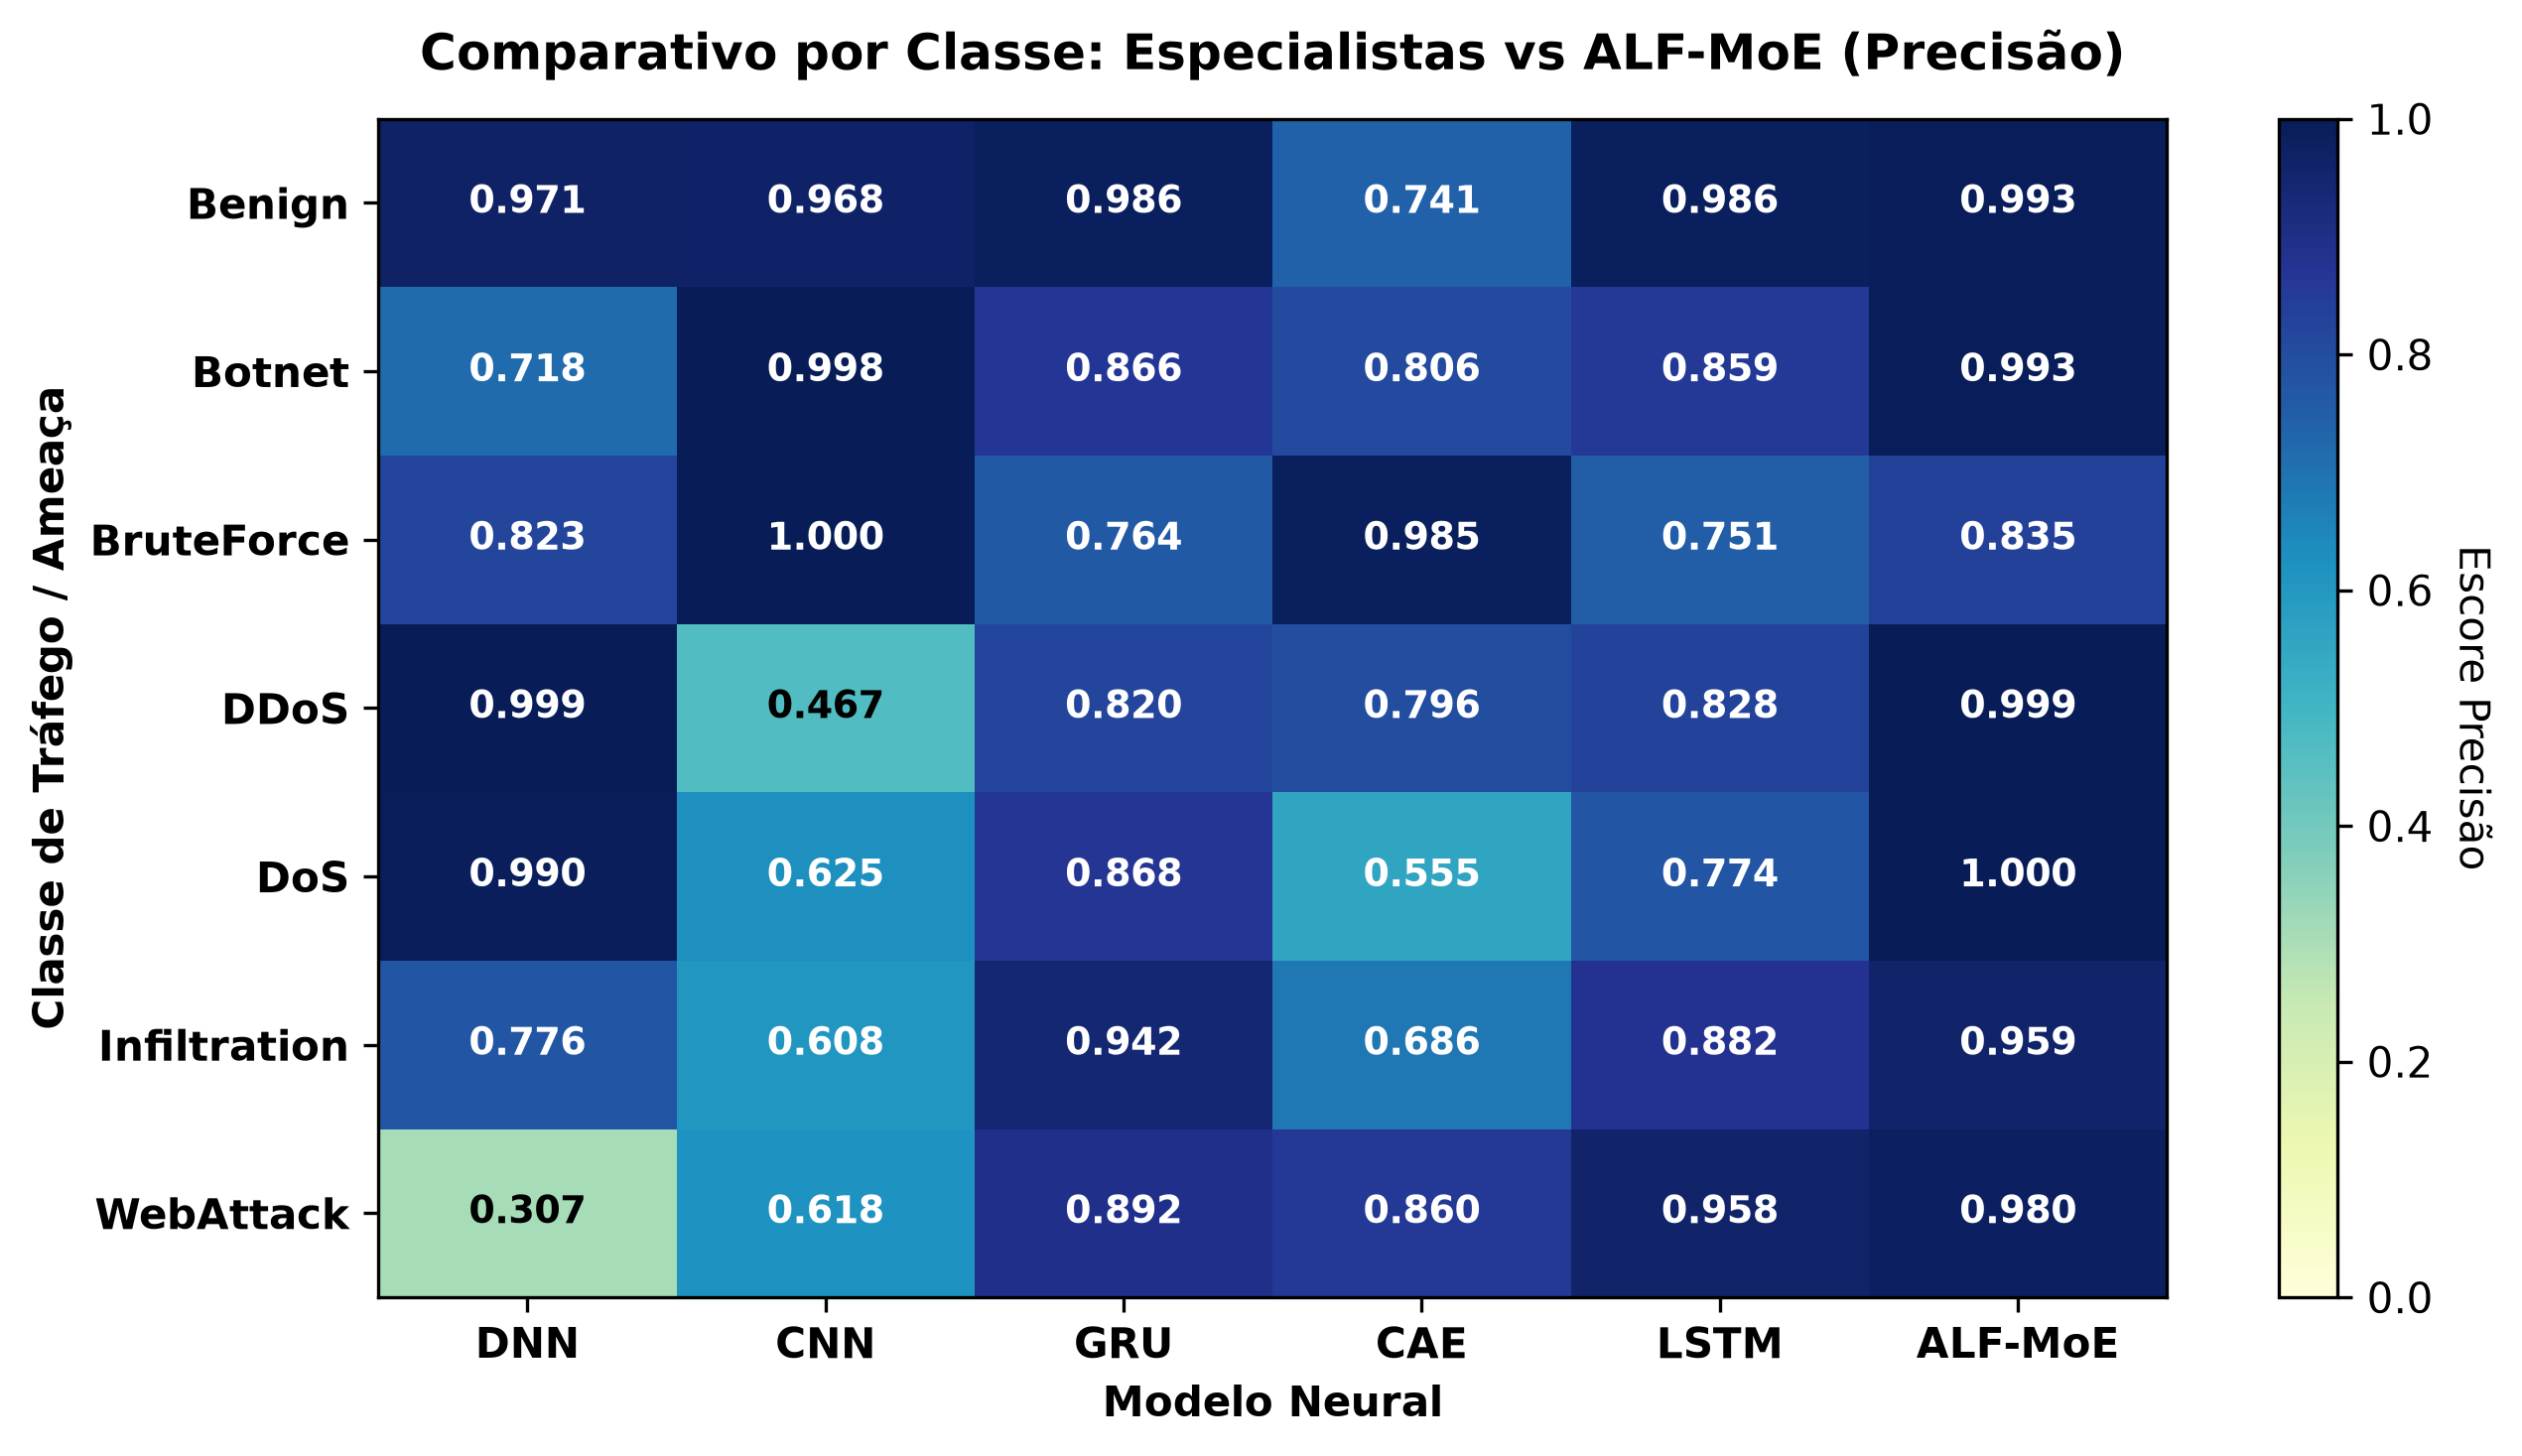

The table this chart was drawn from, first rows:
, DNN, CNN, GRU, CAE, LSTM, ALF-MoE
Benign, 0.9713, 0.968, 0.9859, 0.7415, 0.9862, 0.9925
Botnet, 0.7184, 0.9982, 0.8661, 0.8055, 0.8586, 0.9929
BruteForce, 0.8232, 0.9995, 0.7635, 0.9851, 0.7514, 0.835
DDoS, 0.9991, 0.4666, 0.82, 0.7956, 0.8277, 0.9993
DoS, 0.9902, 0.6251, 0.8684, 0.5552, 0.7743, 0.9997
Infiltration, 0.7759, 0.6079, 0.9422, 0.6865, 0.8821, 0.9587
WebAttack, 0.3068, 0.6179, 0.8916, 0.86, 0.9583, 0.9802
